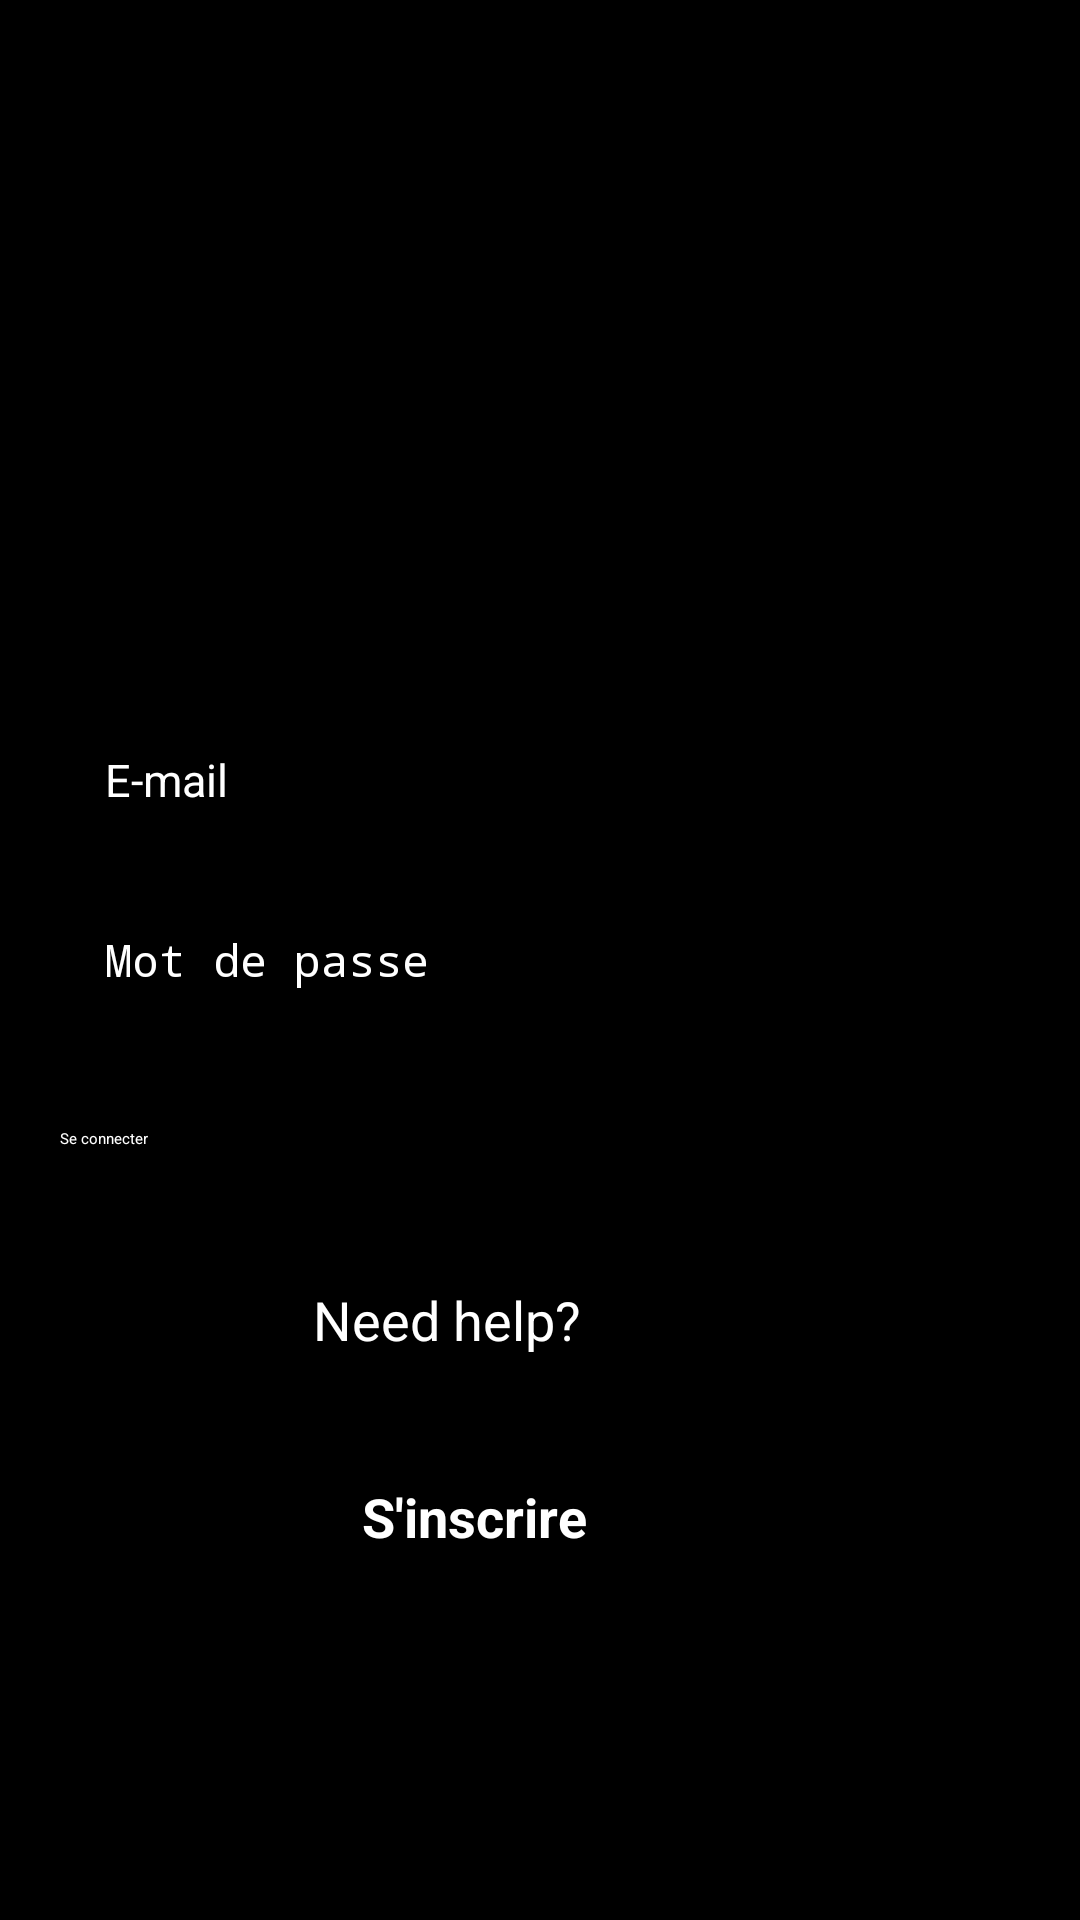

Layout XML and referenced resources for this Android screen:
<!-- AndroidManifest.xml: activity theme Theme.LeagueMastery.Acceuil -->
<!-- res/layout/activity_login.xml -->
<?xml version="1.0" encoding="utf-8"?>
<RelativeLayout xmlns:android="http://schemas.android.com/apk/res/android"
    xmlns:tools="http://schemas.android.com/tools"
    android:layout_width="match_parent"
    android:layout_height="match_parent"
    xmlns:app="http://schemas.android.com/apk/res-auto"
    android:background="@color/black"
    tools:context=".LoginActivity">

    <ImageView
        android:id="@+id/imageView"
        android:layout_width="403dp"
        android:layout_height="wrap_content"
        android:layout_alignParentBottom="true"
        android:layout_marginLeft="8dp"
        android:layout_marginTop="8dp"
        android:layout_marginRight="8dp"
        android:layout_marginBottom="498dp"
        app:layout_constraintBottom_toBottomOf="parent"
        app:layout_constraintHorizontal_bias="0.6"
        app:layout_constraintLeft_toLeftOf="parent"
        app:layout_constraintRight_toRightOf="parent"
        app:layout_constraintTop_toTopOf="parent"
        app:layout_constraintVertical_bias="0.078"
        app:srcCompat="@mipmap/ic_launcher_background" />

    <EditText
        android:id="@+id/userName"
        android:layout_width="match_parent"
        android:layout_height="50dp"
        android:layout_above="@id/pwd"
        android:layout_marginLeft="20dp"
        android:layout_marginRight="20dp"
        android:background="@drawable/et_custom"
        android:hint="E-mail"
        android:inputType="textEmailAddress"
        android:padding="15dp"
        android:textColor="@color/white"
        android:textColorHint="@color/white"
        android:textSize="15sp" />

    <EditText
        android:id="@+id/pwd"
        android:layout_width="match_parent"
        android:layout_height="50dp"
        android:layout_centerInParent="true"
        android:layout_marginLeft="20dp"
        android:layout_marginTop="10dp"
        android:layout_marginRight="20dp"
        android:background="@drawable/et_custom"
        android:hint="Mot de passe"
        android:inputType="textPassword"
        android:padding="15dp"
        android:textColor="@color/white"
        android:textColorHint="@color/white"
        android:textSize="15sp" />

    <Button
        android:id="@+id/login_btn"
        android:layout_width="match_parent"
        android:layout_height="wrap_content"
        android:layout_below="@id/pwd"
        android:layout_marginLeft="20dp"
        android:layout_marginTop="31dp"
        android:layout_marginRight="20dp"
        android:background="@drawable/btn_custom"
        android:text="Se connecter"
        android:textColor="@android:color/white"
        android:textColorHighlight="@android:color/holo_red_dark"
        android:textColorLink="@android:color/holo_red_dark" />

    <TextView
        android:id="@+id/registerLink"
        android:layout_width="298dp"
        android:layout_height="45dp"
        android:layout_alignParentEnd="true"
        android:layout_alignParentRight="true"
        android:layout_alignParentBottom="true"
        android:layout_marginLeft="8dp"
        android:layout_marginTop="8dp"
        android:layout_marginEnd="53dp"
        android:layout_marginRight="53dp"
        android:layout_marginBottom="112dp"
        android:gravity="center"
        android:singleLine="true"
        android:text="S'inscrire"
        android:textColor="@color/white"
        android:textSize="18sp"
        android:textStyle="bold"
        app:layout_constraintBottom_toBottomOf="parent"
        app:layout_constraintLeft_toLeftOf="parent"
        app:layout_constraintRight_toRightOf="parent"
        app:layout_constraintTop_toTopOf="parent"
        app:layout_constraintVertical_bias="0.966" />

    <TextView
        android:id="@+id/ForgetPassword"
        android:layout_width="166dp"
        android:layout_height="30dp"
        android:layout_alignParentEnd="true"
        android:layout_alignParentRight="true"
        android:layout_alignParentBottom="true"
        android:layout_marginLeft="8dp"
        android:layout_marginTop="8dp"
        android:layout_marginEnd="128dp"
        android:layout_marginRight="128dp"
        android:layout_marginBottom="185dp"
        android:gravity="center"
        android:text="Need help?"
        android:textColor="@android:color/white"
        android:textSize="18sp"
        app:layout_constraintBottom_toBottomOf="parent"
        app:layout_constraintHorizontal_bias="0.735"
        app:layout_constraintLeft_toLeftOf="parent"
        app:layout_constraintRight_toRightOf="parent"
        app:layout_constraintTop_toTopOf="parent"
        app:layout_constraintVertical_bias="0.764" />

</RelativeLayout>
<!-- resources referenced by this layout -->
<resources>
  <color name="black">#FF000000</color>
  <color name="white">#FFFFFFFF</color>
  <!-- mipmap ic_launcher_background: webp bitmap (mipmap-hdpi, 31568 bytes) -->
</resources>
